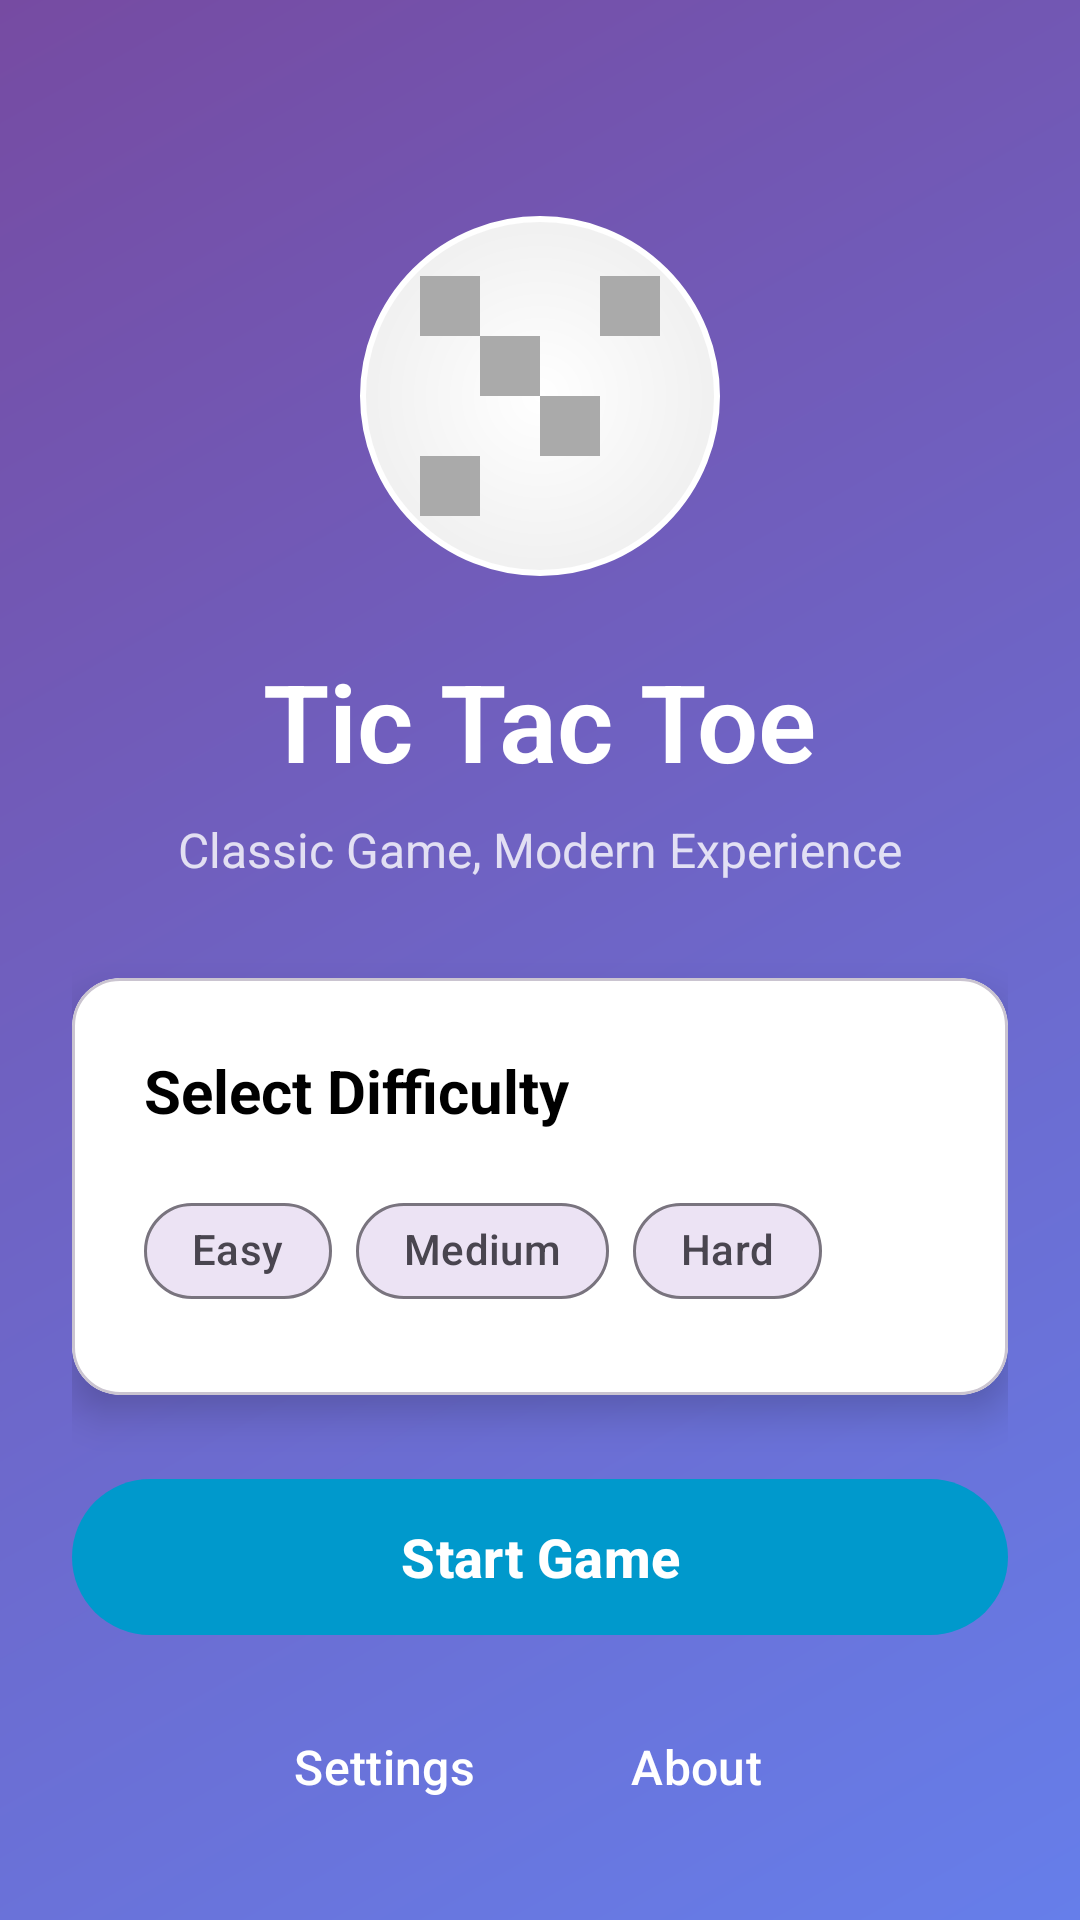

Layout XML and referenced resources for this Android screen:
<!-- AndroidManifest.xml: application theme Theme.TicTacToeBoardExample -->
<!-- res/layout/activity_main.xml -->
<?xml version="1.0" encoding="utf-8"?>
<androidx.coordinatorlayout.widget.CoordinatorLayout xmlns:android="http://schemas.android.com/apk/res/android"
    xmlns:app="http://schemas.android.com/apk/res-auto"
    xmlns:tools="http://schemas.android.com/tools"
    android:id="@+id/main"
    android:layout_width="match_parent"
    android:layout_height="match_parent"
    android:background="@drawable/gradient_background"
    tools:context="com.niraj.tictactoeboardexample.MainActivity">

    <androidx.core.widget.NestedScrollView
        android:layout_width="match_parent"
        android:layout_height="match_parent"
        android:fillViewport="true">

        <LinearLayout
            android:layout_width="match_parent"
            android:layout_height="wrap_content"
            android:gravity="center"
            android:orientation="vertical"
            android:padding="24dp">

            <ImageView
                android:id="@+id/gameLogo"
                android:layout_width="120dp"
                android:layout_height="120dp"
                android:layout_marginTop="48dp"
                android:layout_marginBottom="24dp"
                android:background="@drawable/logo_background"
                android:contentDescription="Game Logo"
                android:src="@drawable/ic_game_logo"
                app:tint="@android:color/darker_gray" />

            <TextView
                android:id="@+id/gameTitle"
                android:layout_width="wrap_content"
                android:layout_height="wrap_content"
                android:layout_marginBottom="8dp"
                android:fontFamily="sans-serif-light"
                android:text="Tic Tac Toe"
                android:textColor="@android:color/white"
                android:textSize="36sp"
                android:textStyle="bold" />

            <TextView
                android:id="@+id/gameSubtitle"
                android:layout_width="wrap_content"
                android:layout_height="wrap_content"
                android:layout_marginBottom="32dp"
                android:alpha="0.8"
                android:text="Classic Game, Modern Experience"
                android:textColor="@android:color/white"
                android:textSize="16sp" />

            <com.google.android.material.card.MaterialCardView
                android:layout_width="match_parent"
                android:layout_height="wrap_content"
                android:layout_marginBottom="24dp"
                app:cardBackgroundColor="@android:color/white"
                app:cardCornerRadius="16dp"
                app:cardElevation="8dp">

                <LinearLayout
                    android:layout_width="match_parent"
                    android:layout_height="wrap_content"
                    android:orientation="vertical"
                    android:padding="24dp">

                    <TextView
                        android:layout_width="wrap_content"
                        android:layout_height="wrap_content"
                        android:layout_marginBottom="16dp"
                        android:text="Select Difficulty"
                        android:textColor="@android:color/black"
                        android:textSize="20sp"
                        android:textStyle="bold" />

                    <com.google.android.material.chip.ChipGroup
                        android:id="@+id/difficultyChipGroup"
                        android:layout_width="match_parent"
                        android:layout_height="wrap_content"
                        android:gravity="center"
                        app:selectionRequired="true"
                        app:singleSelection="true">

                        <com.google.android.material.chip.Chip
                            android:id="@+id/chipEasy"
                            style="@style/Widget.Material3.Chip.Filter"
                            android:layout_width="wrap_content"
                            android:layout_height="wrap_content"
                            android:text="Easy"
                            app:chipCornerRadius="16dp" />

                        <com.google.android.material.chip.Chip
                            android:id="@+id/chipMedium"
                            style="@style/Widget.Material3.Chip.Filter"
                            android:layout_width="wrap_content"
                            android:layout_height="wrap_content"
                            android:text="Medium"
                            app:chipCornerRadius="16dp" />

                        <com.google.android.material.chip.Chip
                            android:id="@+id/chipHard"
                            style="@style/Widget.Material3.Chip.Filter"
                            android:layout_width="wrap_content"
                            android:layout_height="wrap_content"
                            android:text="Hard"
                            app:chipCornerRadius="16dp" />
                    </com.google.android.material.chip.ChipGroup>
                </LinearLayout>
            </com.google.android.material.card.MaterialCardView>

            <com.google.android.material.button.MaterialButton
                android:id="@+id/startGameButton"
                android:layout_width="match_parent"
                android:layout_height="60dp"
                android:layout_marginBottom="16dp"
                android:text="Start Game"
                android:textSize="18sp"
                android:textStyle="bold"
                app:backgroundTint="@android:color/holo_blue_dark"
                app:cornerRadius="30dp"
                app:rippleColor="@android:color/holo_blue_light" />

            <LinearLayout
                android:layout_width="match_parent"
                android:layout_height="wrap_content"
                android:gravity="center"
                android:orientation="horizontal">

                <com.google.android.material.button.MaterialButton
                    android:id="@+id/settingsButton"
                    style="@style/Widget.Material3.Button.TextButton"
                    android:layout_width="wrap_content"
                    android:layout_height="wrap_content"
                    android:layout_marginEnd="16dp"
                    android:text="Settings"
                    android:textColor="@android:color/white"
                    android:textSize="16sp" />

                <com.google.android.material.button.MaterialButton
                    android:id="@+id/aboutButton"
                    style="@style/Widget.Material3.Button.TextButton"
                    android:layout_width="wrap_content"
                    android:layout_height="wrap_content"
                    android:text="About"
                    android:textColor="@android:color/white"
                    android:textSize="16sp" />
            </LinearLayout>

            <TextView
                android:layout_width="wrap_content"
                android:layout_height="wrap_content"
                android:layout_marginTop="32dp"
                android:alpha="0.7"
                android:text="Multiplayer coming soon!"
                android:textColor="@android:color/white"
                android:textSize="14sp" />
        </LinearLayout>
    </androidx.core.widget.NestedScrollView>
</androidx.coordinatorlayout.widget.CoordinatorLayout>
<!-- resources referenced by this layout -->
<resources>
  <!-- drawable gradient_background (drawable) -->
  <?xml version="1.0" encoding="utf-8"?>
  <shape xmlns:android="http://schemas.android.com/apk/res/android">
      <gradient
          android:angle="135"
          android:endColor="#764ba2"
          android:startColor="#667eea"
          android:type="linear" />
  </shape>
  <!-- drawable ic_game_logo (drawable) -->
  <?xml version="1.0" encoding="utf-8"?>
  <vector xmlns:android="http://schemas.android.com/apk/res/android"
      android:width="48dp"
      android:height="48dp"
      android:viewportWidth="48"
      android:viewportHeight="48">
      <path
          android:fillColor="#667eea"
          android:pathData="M8,8h8v8h-8z" />
      <path
          android:fillColor="#764ba2"
          android:pathData="M16,16h8v8h-8z" />
      <path
          android:fillColor="#667eea"
          android:pathData="M24,24h8v8h-8z" />
      <path
          android:fillColor="#764ba2"
          android:pathData="M32,8h8v8h-8z" />
      <path
          android:fillColor="#667eea"
          android:pathData="M8,32h8v8h-8z" />
  </vector>
  <!-- drawable logo_background (drawable) -->
  <?xml version="1.0" encoding="utf-8"?>
  <shape xmlns:android="http://schemas.android.com/apk/res/android"
      android:shape="oval">
      <gradient
          android:endColor="#F0F0F0"
          android:gradientRadius="60dp"
          android:startColor="#FFFFFF"
          android:type="radial" />
      <stroke
          android:width="2dp"
          android:alpha="0.3"
          android:color="#FFFFFF" />
  </shape>
  <style name="Theme.TicTacToeBoardExample" parent="Base.Theme.TicTacToeBoardExample" />
  <style name="Base.Theme.TicTacToeBoardExample" parent="Theme.Material3.Light.NoActionBar">
          
          
      </style>
</resources>
